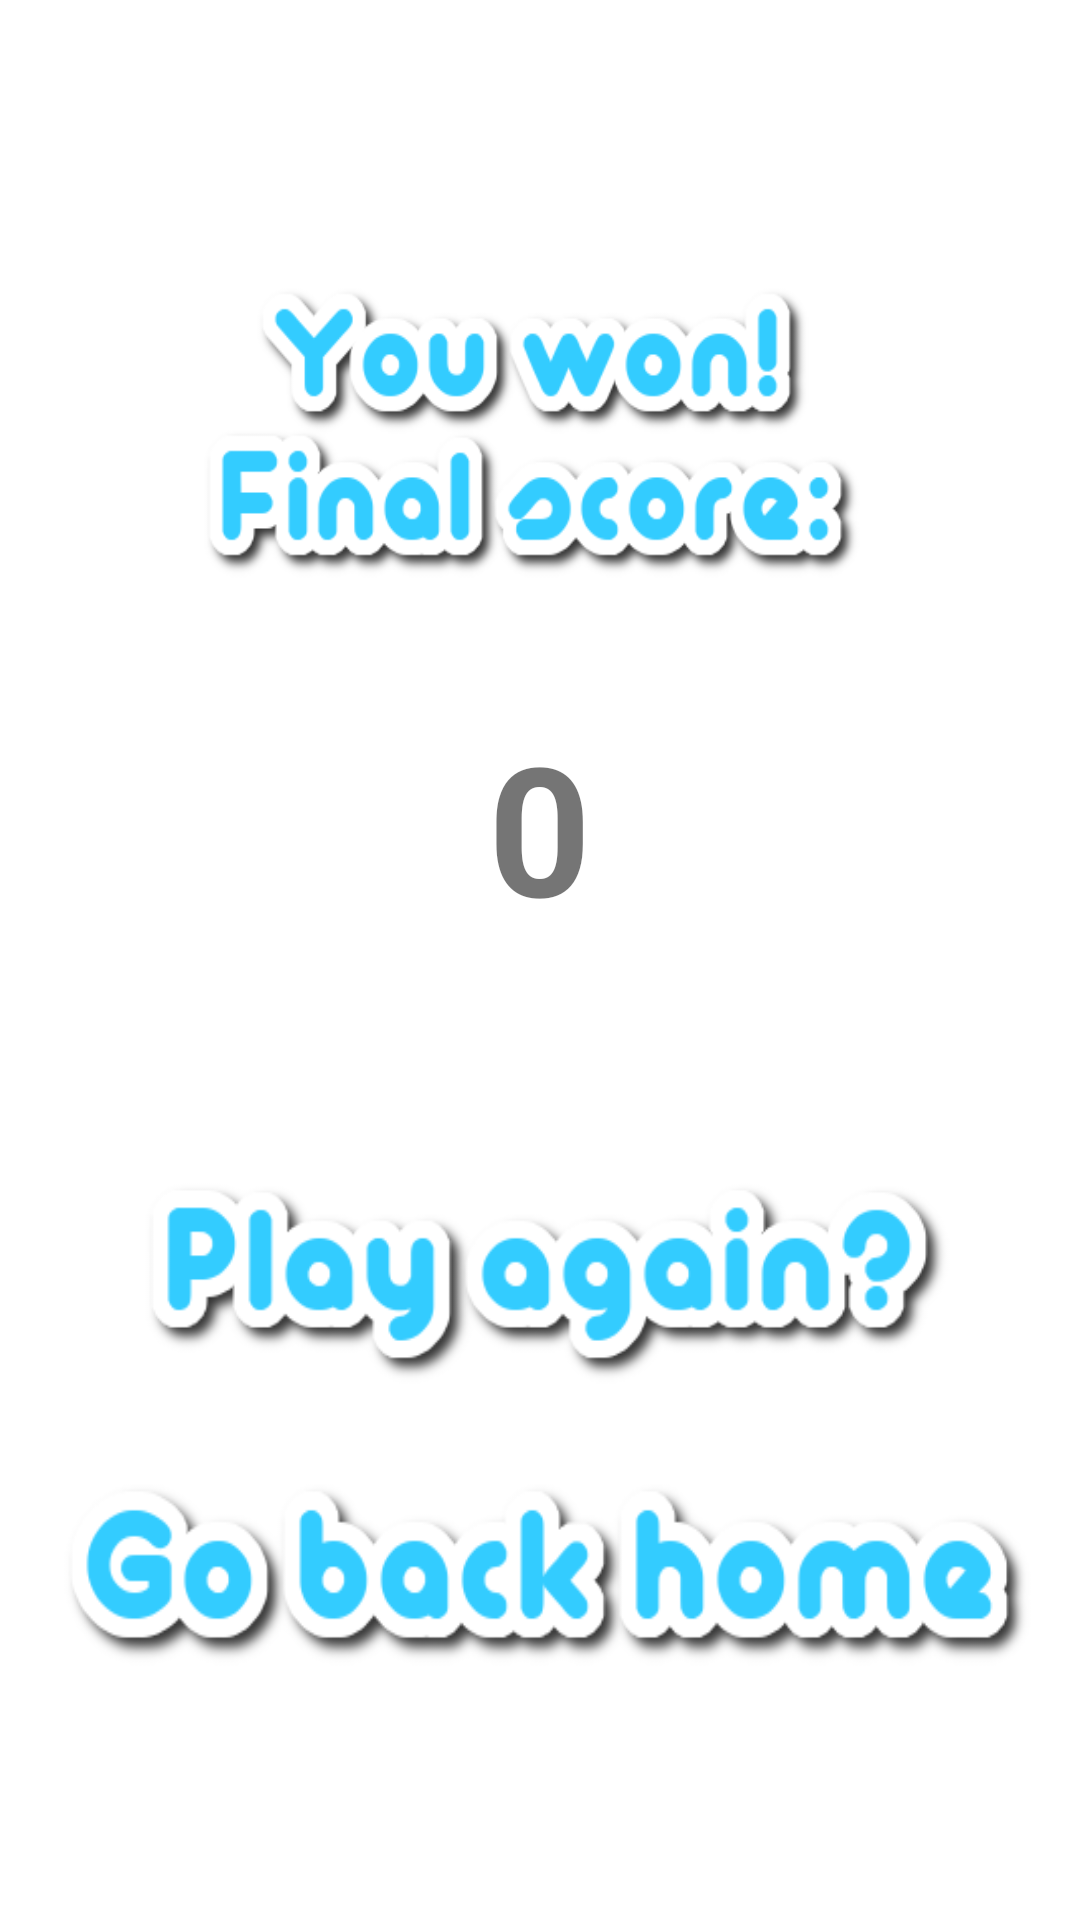

Android layout source for this screen:
<!-- AndroidManifest.xml: application theme AppTheme -->
<!-- res/layout/activity_game_over.xml -->
<?xml version="1.0" encoding="utf-8"?>
<RelativeLayout xmlns:android="http://schemas.android.com/apk/res/android"
    xmlns:app="http://schemas.android.com/apk/res-auto"
    xmlns:tools="http://schemas.android.com/tools"
    android:layout_width="match_parent"
    android:layout_height="match_parent"
    android:fitsSystemWindows="false"
    android:background="@android:color/white"
    tools:context=".HomeActivity">

    <Button
        android:id="@+id/button_home"
        android:layout_width="334dp"
        android:layout_height="91dp"
        android:layout_centerHorizontal="true"
        android:layout_alignParentTop="true"
        android:layout_marginTop="476dp"
        android:layout_marginEnd="27dp"
        android:background="@drawable/won_score"
        android:ems="10"
        android:translationZ="11dp" />

    <TextView
        android:id="@+id/score_text_view"
        android:layout_width="334dp"
        android:layout_height="91dp"
        android:layout_centerHorizontal="true"
        android:layout_alignParentTop="true"
        android:layout_marginTop="230dp"
        android:textSize="60dp"
        android:textStyle="bold"
        android:text="0"
        android:gravity="center"
        android:layout_marginEnd="33dp"
        android:ems="10" />

    <View
        android:id="@+id/win_score_text_view"
        android:layout_width="237dp"
        android:layout_height="121dp"
        android:layout_alignParentTop="true"
        android:layout_marginTop="81dp"
        android:layout_centerHorizontal="true"
        android:layout_marginEnd="85dp"
        android:background="@drawable/play_again"
        android:ems="10"
        android:translationZ="13dp" />

    <Button
        android:id="@+id/button_play_again"
        android:layout_width="279dp"
        android:layout_height="84dp"
        android:layout_centerHorizontal="true"
        android:layout_alignParentTop="true"
        android:layout_marginTop="378dp"
        android:layout_marginEnd="57dp"
        android:background="@drawable/back_home"
        android:ems="10"
        android:translationZ="11dp" />
</RelativeLayout>
<!-- resources referenced by this layout -->
<resources>
  <!-- drawable back_home: png bitmap (drawable-v24, 14114 bytes) -->
  <!-- drawable play_again: png bitmap (drawable-v24, 25866 bytes) -->
  <!-- drawable won_score: png bitmap (drawable-v24, 15550 bytes) -->
  <style name="AppTheme" parent="Theme.AppCompat.Light.DarkActionBar">
          
          <item name="colorPrimary">@color/colorPrimary</item>
          <item name="colorPrimaryDark">@color/colorPrimaryDark</item>
          <item name="colorAccent">@color/colorAccent</item>
      </style>
  <!-- not gathered from this repository: default colours our renderer supplied (Android Studio template values) -->
  <color name="colorPrimary">#FF6200EE</color>
  <color name="colorPrimaryDark">#FF3700B3</color>
  <color name="colorAccent">#FF03DAC5</color>
</resources>
